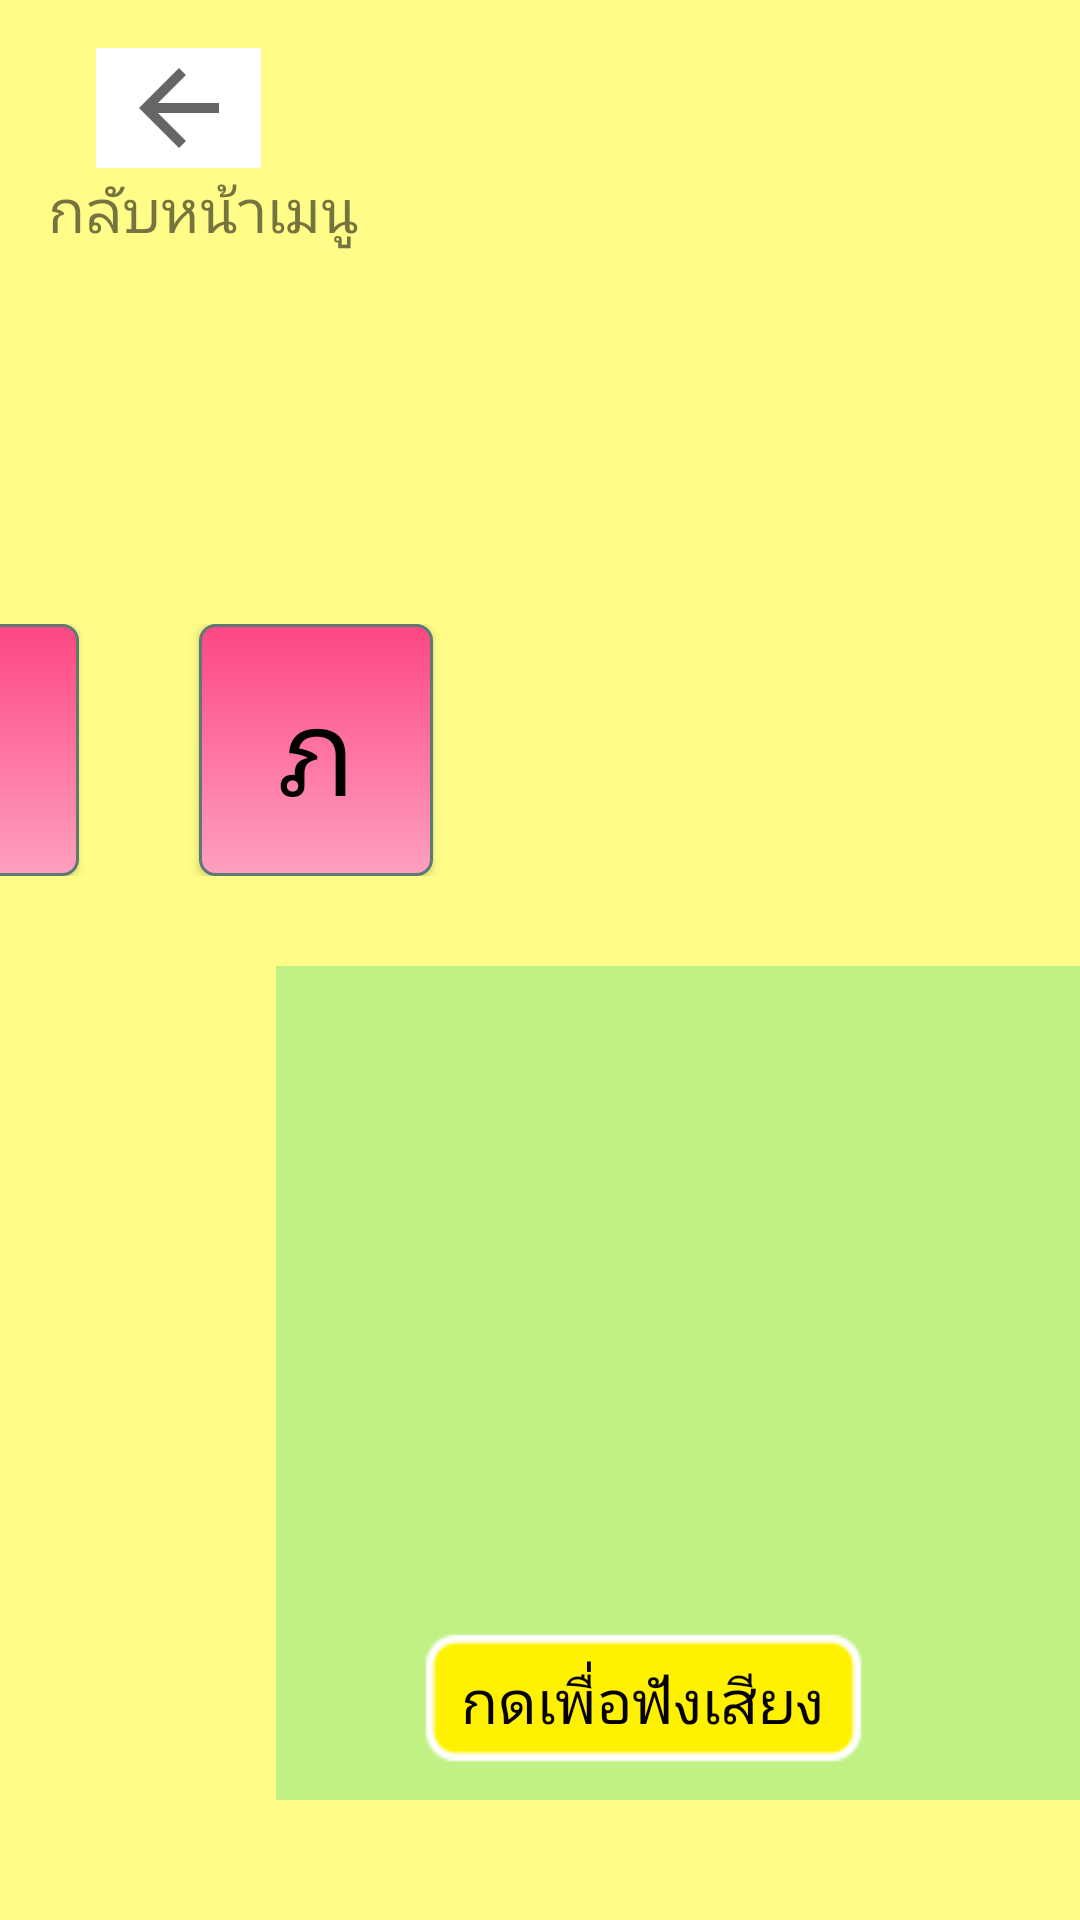

The Android layout XML behind this screen, and the referenced resources:
<!-- AndroidManifest.xml: application theme AppTheme -->
<!-- res/layout/activity_teach_kob.xml -->
<?xml version="1.0" encoding="utf-8"?>
<android.support.constraint.ConstraintLayout xmlns:android="http://schemas.android.com/apk/res/android"
    xmlns:app="http://schemas.android.com/apk/res-auto"
    xmlns:tools="http://schemas.android.com/tools"
    android:layout_width="match_parent"
    android:layout_height="match_parent"
    tools:context=".teach_kob"
    android:background="@color/colorbg6">

    <ImageView
        android:id="@+id/imageView"
        android:layout_width="55dp"
        android:layout_height="40dp"
        android:layout_marginLeft="32dp"
        android:layout_marginStart="32dp"
        android:layout_marginTop="16dp"
        android:background="#fff"
        app:layout_constraintStart_toStartOf="parent"
        app:layout_constraintTop_toTopOf="parent"
        app:srcCompat="?attr/homeAsUpIndicator" />

    <TextView
        android:layout_width="wrap_content"
        android:layout_height="wrap_content"
        android:layout_marginLeft="16dp"
        android:layout_marginStart="16dp"
        android:text="กลับหน้าเมนู"
        android:textSize="20dp"
        app:layout_constraintStart_toStartOf="parent"
        app:layout_constraintTop_toBottomOf="@+id/imageView" />

    <TextView
        android:id="@+id/Title"
        android:layout_width="220dp"
        android:layout_height="54dp"
        android:layout_marginBottom="16dp"
        android:layout_marginEnd="384dp"
        android:layout_marginRight="384dp"
        android:textColor="#060101"
        android:text="มาตรา แม่กบ"
        android:textSize="40dp"
        app:layout_constraintBottom_toTopOf="@+id/linearLayout2"
        app:layout_constraintEnd_toEndOf="parent" />

    <LinearLayout
        android:id="@+id/linearLayout2"
        android:layout_width="614dp"
        android:layout_height="84dp"
        android:layout_marginBottom="348dp"
        android:layout_marginEnd="152dp"
        android:layout_marginRight="152dp"
        android:orientation="horizontal"
        app:layout_constraintBottom_toBottomOf="parent"
        app:layout_constraintEnd_toEndOf="parent">


        <Button
            android:id="@+id/iv11"
            style="@style/btn"
            android:layout_width="78dp"
            android:layout_height="match_parent"
            android:text="บ"
            android:textAlignment="center" />

        <Button
            android:id="@+id/iv12"
            style="@style/btn"
            android:layout_width="78dp"
            android:layout_height="match_parent"
            android:text="ป"
            android:textAlignment="center" />

        <Button
            android:id="@+id/iv13"
            style="@style/btn"
            android:layout_width="78dp"
            android:layout_height="match_parent"
            android:text="พ"
            android:textAlignment="center" />

        <Button
            android:id="@+id/iv14"
            style="@style/btn"
            android:layout_width="78dp"
            android:layout_height="match_parent"
            android:text="ฟ"
            android:textAlignment="center" />

        <Button
            android:id="@+id/iv15"
            style="@style/btn"
            android:layout_width="78dp"
            android:layout_height="match_parent"
            android:text="ภ"
            android:textAlignment="center" />
    </LinearLayout>

    <RelativeLayout
        android:id="@+id/boxx"
        style="@style/box"
        android:layout_width="776dp"
        android:layout_height="278dp"
        android:layout_marginBottom="40dp"
        android:layout_marginLeft="92dp"
        android:layout_marginStart="92dp"
        app:layout_constraintBottom_toBottomOf="parent"
        app:layout_constraintStart_toStartOf="parent">

        <TextView
            android:id="@+id/bb"
            android:layout_width="wrap_content"
            android:layout_height="wrap_content"
            android:layout_centerHorizontal="true"
            android:gravity="center"
            android:text=""
            android:textColor="#050101"
            android:textSize="40dp" />

        <ImageView
            android:id="@+id/imageView1"
            android:layout_width="120dp"
            android:layout_height="120dp"
            android:layout_alignParentLeft="true"
            android:layout_below="@+id/bb"
            android:layout_marginLeft="67dp"
            app:srcCompat="@drawable/bb" />

        <ImageView
            android:id="@+id/imageView2"
            android:layout_width="120dp"
            android:layout_height="120dp"
            android:layout_alignTop="@+id/imageView1"
            android:layout_centerHorizontal="true"
            app:srcCompat="@drawable/bb" />

        <ImageView
            android:id="@+id/imageView3"
            android:layout_width="120dp"
            android:layout_height="120dp"
            android:layout_alignParentRight="true"
            android:layout_below="@+id/bb"
            android:layout_marginRight="68dp"
            app:srcCompat="@drawable/bb" />

        <TextView
            android:id="@+id/text1"
            style="@style/text"
            android:layout_width="wrap_content"
            android:layout_alignParentLeft="true"
            android:layout_below="@+id/imageView1"
            android:layout_marginLeft="30dp"
            android:text=""
            android:textAlignment="center" />

        <TextView
            android:id="@+id/text2"
            style="@style/text"
            android:layout_width="wrap_content"
            android:layout_below="@+id/imageView1"
            android:layout_centerHorizontal="true"
            android:text=""
            android:textAlignment="center" />

        <TextView
            android:id="@+id/text3"
            style="@style/text"
            android:layout_width="wrap_content"
            android:layout_alignParentRight="true"
            android:layout_alignTop="@+id/text1"
            android:layout_marginRight="60dp"
            android:text=""
            android:textAlignment="center" />

        <Button
            android:id="@+id/but1"
            style="@style/but"
            android:layout_alignBottom="@+id/but2"
            android:layout_alignParentLeft="true"
            android:layout_marginLeft="47dp" />

        <Button
            android:id="@+id/but2"
            style="@style/but"
            android:layout_below="@+id/text1"
            android:layout_centerHorizontal="true" />

        <Button
            android:id="@+id/but3"
            style="@style/but"
            android:layout_alignRight="@+id/imageView3"
            android:layout_below="@+id/text1" />


    </RelativeLayout>

</android.support.constraint.ConstraintLayout>
<!-- resources referenced by this layout -->
<resources>
  <color name="colorbg6">#FFFD88</color>
  <style name="box" parent="@style/Theme.AppCompat.NoActionBar">
          <item name="android:layout_width">532dp</item>
          <item name="android:layout_height">226dp</item>
          <item name="android:background">@color/colorbg4</item>
          <item name="android:layout_marginRight">212dp</item>
          <item name="android:layout_marginLeft">212dp</item>
          <item name="android:layout_marginBottom">40dp</item>
  
      </style>
  <style name="btn" parent="@android:style/Widget.Button">
          <item name="android:layout_width">60dp</item>
          <item name="android:layout_height">60dp</item>
          <item name="android:textColor">#000000</item>
          <item name="android:background">@drawable/shape_but</item>
          <item name="android:layout_marginRight">40dp</item>
          <item name="android:textSize">40dp</item>
      </style>
  <style name="but" parent="@style/Theme.AppCompat">
          <item name="android:layout_width">wrap_content</item>
          <item name="android:layout_height">wrap_content</item>
          <item name="android:textSize">20dp</item>
          <item name="android:text">กดเพื่อฟังเสียง</item>
          <item name="android:textColor">#060101</item>
          <item name="android:background">@drawable/but</item>
      </style>
  <style name="text" parent="@style/Theme.AppCompat">
          <item name="android:layout_width">119dp</item>
          <item name="android:layout_height">wrap_content</item>
          <item name="android:textSize">35dp</item>
          <item name="android:textColor">#060101</item>
      </style>
  <style name="AppTheme" parent="Theme.AppCompat.Light.NoActionBar">
          
          <item name="colorPrimary">@color/colorPrimary</item>
          <item name="colorPrimaryDark">@color/colorPrimaryDark</item>
          <item name="colorAccent">@color/colorAccent</item>
      </style>
  <color name="colorbg4">#C1F185</color>
  <!-- drawable shape_but (drawable) -->
  <?xml version="1.0" encoding="utf-8"?>
      <selector xmlns:android="http://schemas.android.com/apk/res/android" >
          <item android:state_pressed="true">
              <shape android:shape="rectangle">
                  <corners android:radius="5dip" />
                  <stroke android:width="1dip" android:color="#5e7974" />
                  <gradient android:angle="-90" android:startColor="#FEA0BF" android:endColor="#FD4783" />
                  
                      
                      
              </shape>
          </item>
          <item android:state_focused="true">
              <shape android:shape="rectangle">
                  <corners android:radius="5dip" />
                  <stroke android:width="1dip" android:color="#5e7974" />
                  <gradient android:angle="-90" android:startColor="#FEA0BF" android:endColor="#FD4783" />
              </shape>
          </item>
          <item>
              <shape android:shape="rectangle">
                  <corners android:radius="5dip" />
                  <stroke android:width="1dip" android:color="#5e7974" />
                  <gradient android:angle="-90" android:startColor="#FD4783" android:endColor="#FEA0BF" />
              </shape>
          </item>
      </selector>
  <!-- drawable but: png bitmap (drawable, 18304 bytes) -->
  <color name="colorPrimary">#3F51B5</color>
  <color name="colorPrimaryDark">#DCEAD0</color>
  <color name="colorAccent">#F1B485</color>
</resources>
